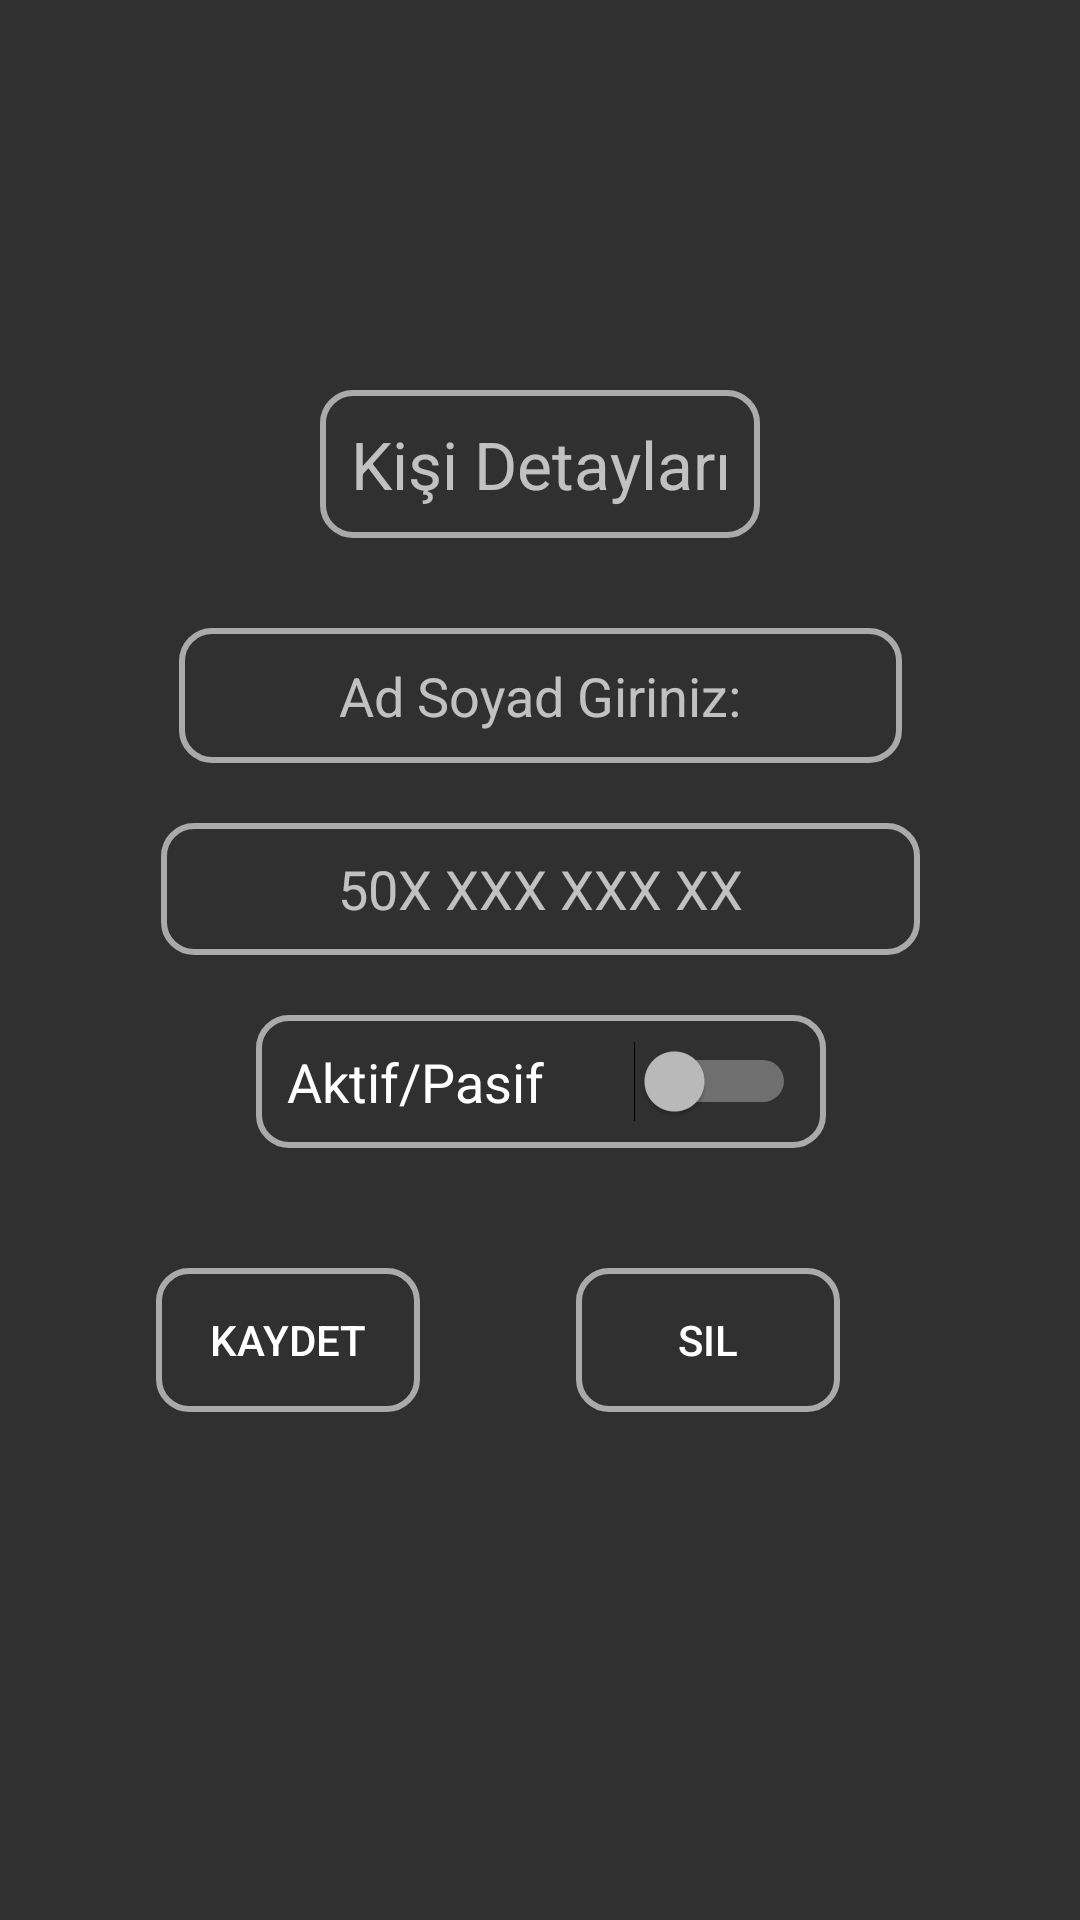

Reconstruct the res/layout file that produces this screen, plus the resources it refers to.
<!-- AndroidManifest.xml: application theme Theme.AppCompat.NoActionBar -->
<!-- res/layout/fragment_person_detail.xml -->
<?xml version="1.0" encoding="utf-8"?>
<androidx.constraintlayout.widget.ConstraintLayout xmlns:android="http://schemas.android.com/apk/res/android"
    xmlns:app="http://schemas.android.com/apk/res-auto"
    xmlns:tools="http://schemas.android.com/tools"
    android:layout_width="match_parent"
    android:layout_height="match_parent"
    tools:context=".fragments.PersonDetail">


    <TextView
        android:id="@+id/textView2"
        android:layout_width="wrap_content"
        android:layout_height="wrap_content"
        android:layout_marginTop="130dp"
        android:text="Kişi Detayları"
        android:background="@drawable/bg_round"
        android:padding="10dp"
        android:gravity="center"
        android:textSize="22sp"
        app:layout_constraintEnd_toEndOf="parent"
        app:layout_constraintStart_toStartOf="parent"
        app:layout_constraintTop_toTopOf="parent" />

    <EditText
        android:id="@+id/nameInput"
        android:layout_width="241dp"
        android:layout_height="45dp"
        android:layout_marginTop="30dp"
        android:background="@drawable/bg_round"
        android:padding="10dp"
        android:gravity="center"
        android:ems="10"
        android:hint="Ad Soyad Giriniz:"
        android:inputType="textPersonName"
        app:layout_constraintEnd_toEndOf="@+id/textView2"
        app:layout_constraintStart_toStartOf="@+id/textView2"
        app:layout_constraintTop_toBottomOf="@+id/textView2" />

    <EditText
        android:id="@+id/editTextPhone"
        android:layout_width="253dp"
        android:layout_height="44dp"
        android:layout_marginTop="20dp"
        android:background="@drawable/bg_round"
        android:padding="10dp"
        android:gravity="center"
        android:ems="10"
        android:hint="50X XXX XXX XX"
        android:inputType="phone"
        app:layout_constraintEnd_toEndOf="@+id/nameInput"
        app:layout_constraintStart_toStartOf="@+id/nameInput"
        app:layout_constraintTop_toBottomOf="@+id/nameInput" />

    <Button
        android:id="@+id/saveOrChangeButton"
        android:layout_width="wrap_content"
        android:layout_height="wrap_content"
        android:layout_marginTop="40dp"
        android:text="Kaydet"
        android:background="@drawable/bg_round"
        android:padding="10dp"
        android:gravity="center"
        app:layout_constraintEnd_toStartOf="@+id/delete"
        app:layout_constraintStart_toStartOf="parent"
        app:layout_constraintTop_toBottomOf="@+id/switch1" />

    <Switch
        android:id="@+id/switch1"
        android:layout_width="wrap_content"
        android:layout_height="wrap_content"
        android:layout_marginTop="20dp"
        android:text="Aktif/Pasif       "
        android:textSize="18sp"
        android:background="@drawable/bg_round"
        android:padding="10dp"
        android:gravity="center"
        app:layout_constraintEnd_toEndOf="@+id/editTextPhone"
        app:layout_constraintStart_toStartOf="@+id/editTextPhone"
        app:layout_constraintTop_toBottomOf="@+id/editTextPhone" />

    <Button
        android:id="@+id/delete"
        android:layout_width="wrap_content"
        android:layout_height="wrap_content"
        android:layout_marginTop="40dp"
        android:layout_marginEnd="80dp"
        android:text="Sil"
        android:background="@drawable/bg_round"
        android:padding="10dp"
        android:gravity="center"
        app:layout_constraintEnd_toEndOf="parent"
        app:layout_constraintTop_toBottomOf="@+id/switch1" />

</androidx.constraintlayout.widget.ConstraintLayout>
<!-- resources referenced by this layout -->
<resources>
  <!-- drawable bg_round (drawable) -->
  <?xml version="1.0" encoding="utf-8"?>
  <shape xmlns:android="http://schemas.android.com/apk/res/android"
      android:shape="rectangle">
      <solid android:color="@android:color/transparent"></solid>
      <corners android:radius="10dp"></corners>
      <stroke android:width="2dp" android:color="@android:color/darker_gray"></stroke>
  </shape>
</resources>
